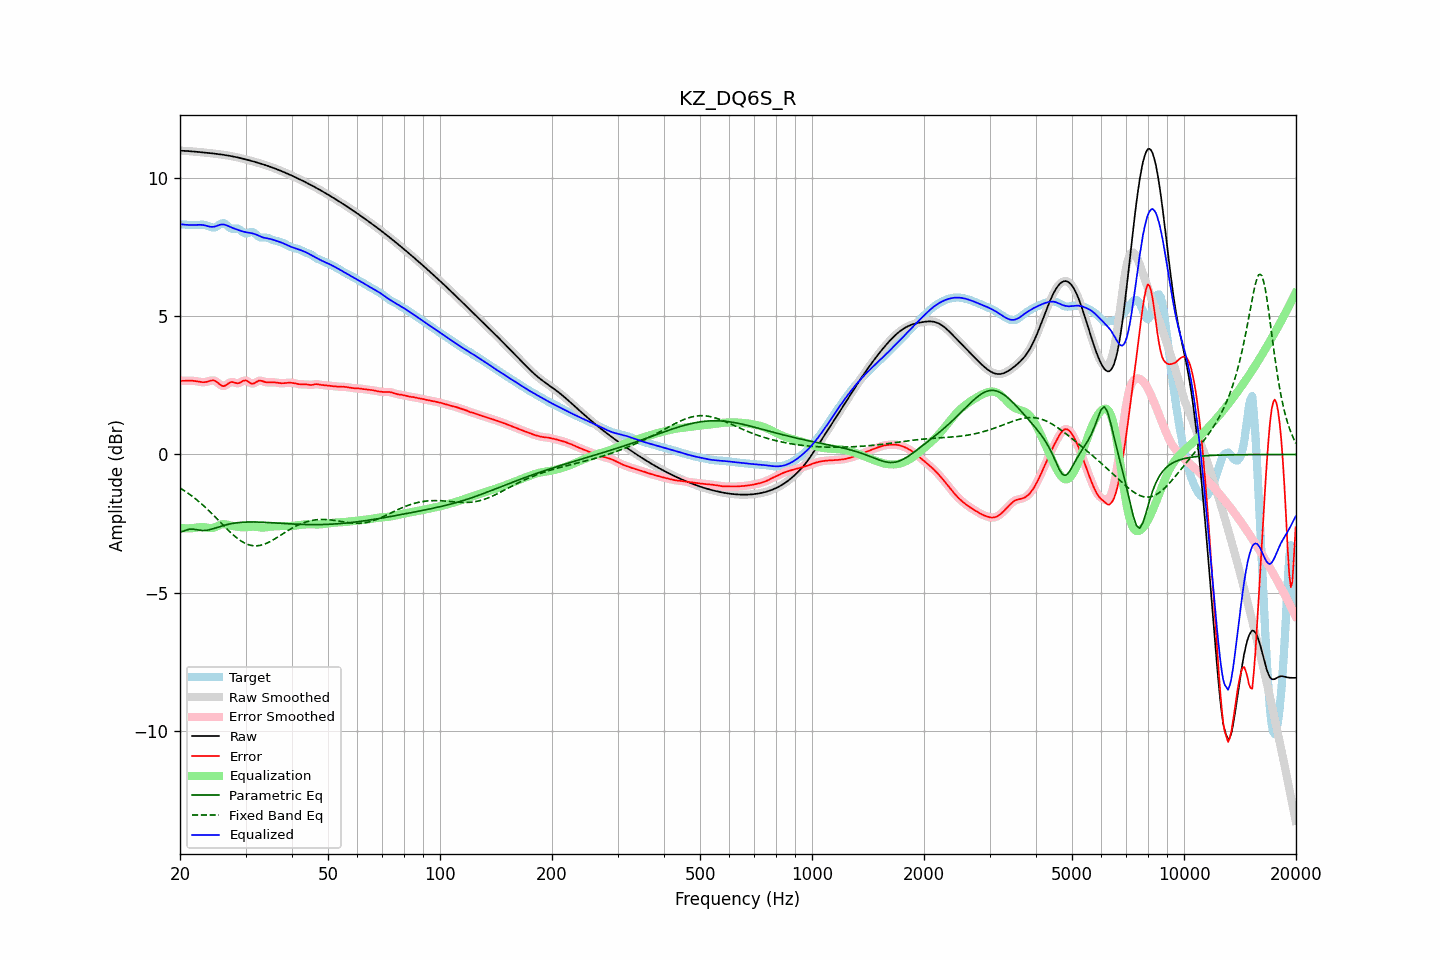

Values plotted in this chart, from the file beside it:
frequency, raw, error, smoothed, error_smoothed, equalization, parametric_eq, fixed_band_eq, equalized_raw, equalized_smoothed, target
20.00, 10.99, 2.67, 10.99, 2.67, -2.66, -2.81, -1.21, 8.33, 8.33, 8.33
20.20, 10.99, 2.67, 10.99, 2.66, -2.66, -2.79, -1.25, 8.33, 8.33, 8.33
20.40, 10.99, 2.66, 10.99, 2.66, -2.67, -2.78, -1.28, 8.32, 8.32, 8.32
20.61, 10.99, 2.66, 10.99, 2.67, -2.67, -2.75, -1.32, 8.31, 8.32, 8.32
20.81, 10.98, 2.67, 10.98, 2.67, -2.67, -2.73, -1.36, 8.31, 8.31, 8.31
21.02, 10.98, 2.67, 10.98, 2.67, -2.67, -2.72, -1.40, 8.31, 8.31, 8.31
21.23, 10.97, 2.67, 10.97, 2.67, -2.67, -2.70, -1.44, 8.30, 8.30, 8.30
21.44, 10.97, 2.67, 10.97, 2.67, -2.67, -2.70, -1.49, 8.30, 8.30, 8.30
21.66, 10.96, 2.67, 10.96, 2.67, -2.66, -2.70, -1.53, 8.30, 8.30, 8.30
21.87, 10.96, 2.66, 10.96, 2.66, -2.66, -2.71, -1.57, 8.30, 8.30, 8.30
22.09, 10.95, 2.65, 10.95, 2.65, -2.65, -2.72, -1.62, 8.31, 8.31, 8.30
22.31, 10.95, 2.64, 10.95, 2.64, -2.64, -2.73, -1.67, 8.31, 8.31, 8.31
22.54, 10.94, 2.63, 10.94, 2.63, -2.63, -2.74, -1.72, 8.31, 8.31, 8.31
22.76, 10.94, 2.62, 10.94, 2.62, -2.63, -2.75, -1.77, 8.31, 8.31, 8.32
22.99, 10.93, 2.62, 10.93, 2.62, -2.63, -2.75, -1.82, 8.31, 8.31, 8.32
23.22, 10.93, 2.62, 10.93, 2.62, -2.63, -2.75, -1.87, 8.30, 8.30, 8.31
23.45, 10.92, 2.62, 10.92, 2.62, -2.64, -2.75, -1.92, 8.28, 8.28, 8.30
23.69, 10.92, 2.64, 10.91, 2.64, -2.65, -2.74, -1.98, 8.27, 8.27, 8.28
23.92, 10.91, 2.65, 10.91, 2.65, -2.66, -2.73, -2.03, 8.25, 8.25, 8.25
24.16, 10.90, 2.67, 10.90, 2.67, -2.66, -2.71, -2.09, 8.24, 8.24, 8.23
24.40, 10.90, 2.68, 10.90, 2.68, -2.66, -2.70, -2.15, 8.24, 8.24, 8.22
24.65, 10.89, 2.68, 10.89, 2.68, -2.65, -2.68, -2.21, 8.24, 8.24, 8.21
24.89, 10.88, 2.66, 10.88, 2.66, -2.63, -2.66, -2.27, 8.26, 8.26, 8.22
25.14, 10.88, 2.62, 10.88, 2.62, -2.60, -2.64, -2.32, 8.28, 8.28, 8.26
25.39, 10.87, 2.57, 10.87, 2.57, -2.57, -2.62, -2.38, 8.30, 8.30, 8.30
25.65, 10.86, 2.52, 10.86, 2.53, -2.55, -2.60, -2.44, 8.31, 8.31, 8.34
25.91, 10.85, 2.49, 10.85, 2.49, -2.53, -2.59, -2.50, 8.32, 8.32, 8.36
26.16, 10.84, 2.47, 10.84, 2.48, -2.52, -2.57, -2.56, 8.32, 8.32, 8.37
26.43, 10.84, 2.49, 10.83, 2.49, -2.52, -2.55, -2.62, 8.31, 8.31, 8.35
26.69, 10.83, 2.53, 10.83, 2.53, -2.53, -2.54, -2.68, 8.29, 8.29, 8.30
26.96, 10.82, 2.57, 10.82, 2.57, -2.55, -2.53, -2.74, 8.27, 8.27, 8.25
27.23, 10.81, 2.61, 10.81, 2.60, -2.56, -2.51, -2.79, 8.24, 8.24, 8.20
27.50, 10.79, 2.62, 10.79, 2.62, -2.58, -2.50, -2.85, 8.22, 8.22, 8.17
27.77, 10.78, 2.62, 10.78, 2.62, -2.59, -2.49, -2.90, 8.19, 8.19, 8.16
28.05, 10.77, 2.60, 10.77, 2.60, -2.60, -2.48, -2.95, 8.17, 8.17, 8.17
28.33, 10.76, 2.58, 10.76, 2.58, -2.61, -2.47, -3.00, 8.15, 8.15, 8.18
28.62, 10.75, 2.58, 10.75, 2.58, -2.62, -2.47, -3.05, 8.13, 8.13, 8.17
28.90, 10.73, 2.59, 10.73, 2.59, -2.63, -2.46, -3.09, 8.11, 8.11, 8.14
29.19, 10.72, 2.62, 10.72, 2.62, -2.63, -2.46, -3.13, 8.09, 8.09, 8.10
29.48, 10.71, 2.66, 10.71, 2.65, -2.63, -2.45, -3.17, 8.07, 8.07, 8.05
29.78, 10.69, 2.68, 10.69, 2.68, -2.63, -2.45, -3.20, 8.06, 8.06, 8.01
30.08, 10.68, 2.68, 10.68, 2.68, -2.63, -2.44, -3.23, 8.04, 8.04, 7.99
30.38, 10.66, 2.66, 10.66, 2.65, -2.63, -2.44, -3.25, 8.03, 8.03, 8.00
30.68, 10.65, 2.61, 10.65, 2.61, -2.62, -2.44, -3.27, 8.02, 8.02, 8.03
30.99, 10.63, 2.57, 10.63, 2.58, -2.62, -2.44, -3.29, 8.01, 8.01, 8.05
31.30, 10.61, 2.56, 10.61, 2.57, -2.61, -2.44, -3.30, 8.00, 8.00, 8.05
31.61, 10.60, 2.57, 10.60, 2.58, -2.61, -2.44, -3.30, 7.99, 7.99, 8.03
31.93, 10.58, 2.61, 10.58, 2.61, -2.61, -2.44, -3.30, 7.97, 7.97, 7.97
32.24, 10.56, 2.64, 10.56, 2.64, -2.62, -2.44, -3.30, 7.94, 7.94, 7.92
32.57, 10.55, 2.67, 10.55, 2.66, -2.63, -2.45, -3.30, 7.92, 7.92, 7.88
32.89, 10.53, 2.67, 10.53, 2.67, -2.64, -2.45, -3.29, 7.89, 7.89, 7.86
33.22, 10.51, 2.66, 10.51, 2.66, -2.64, -2.45, -3.27, 7.87, 7.87, 7.85
33.55, 10.49, 2.64, 10.49, 2.64, -2.64, -2.45, -3.25, 7.85, 7.85, 7.85
33.89, 10.47, 2.62, 10.47, 2.62, -2.64, -2.46, -3.23, 7.83, 7.83, 7.85
34.23, 10.45, 2.61, 10.45, 2.61, -2.63, -2.46, -3.21, 7.82, 7.82, 7.84
34.57, 10.43, 2.61, 10.43, 2.61, -2.62, -2.46, -3.18, 7.81, 7.81, 7.83
34.92, 10.41, 2.61, 10.41, 2.61, -2.61, -2.47, -3.15, 7.80, 7.80, 7.80
35.27, 10.39, 2.61, 10.39, 2.61, -2.61, -2.47, -3.12, 7.79, 7.79, 7.78
35.62, 10.37, 2.61, 10.37, 2.61, -2.60, -2.47, -3.09, 7.77, 7.77, 7.76
35.97, 10.35, 2.61, 10.35, 2.61, -2.60, -2.48, -3.05, 7.75, 7.75, 7.74
... 635 more rows
